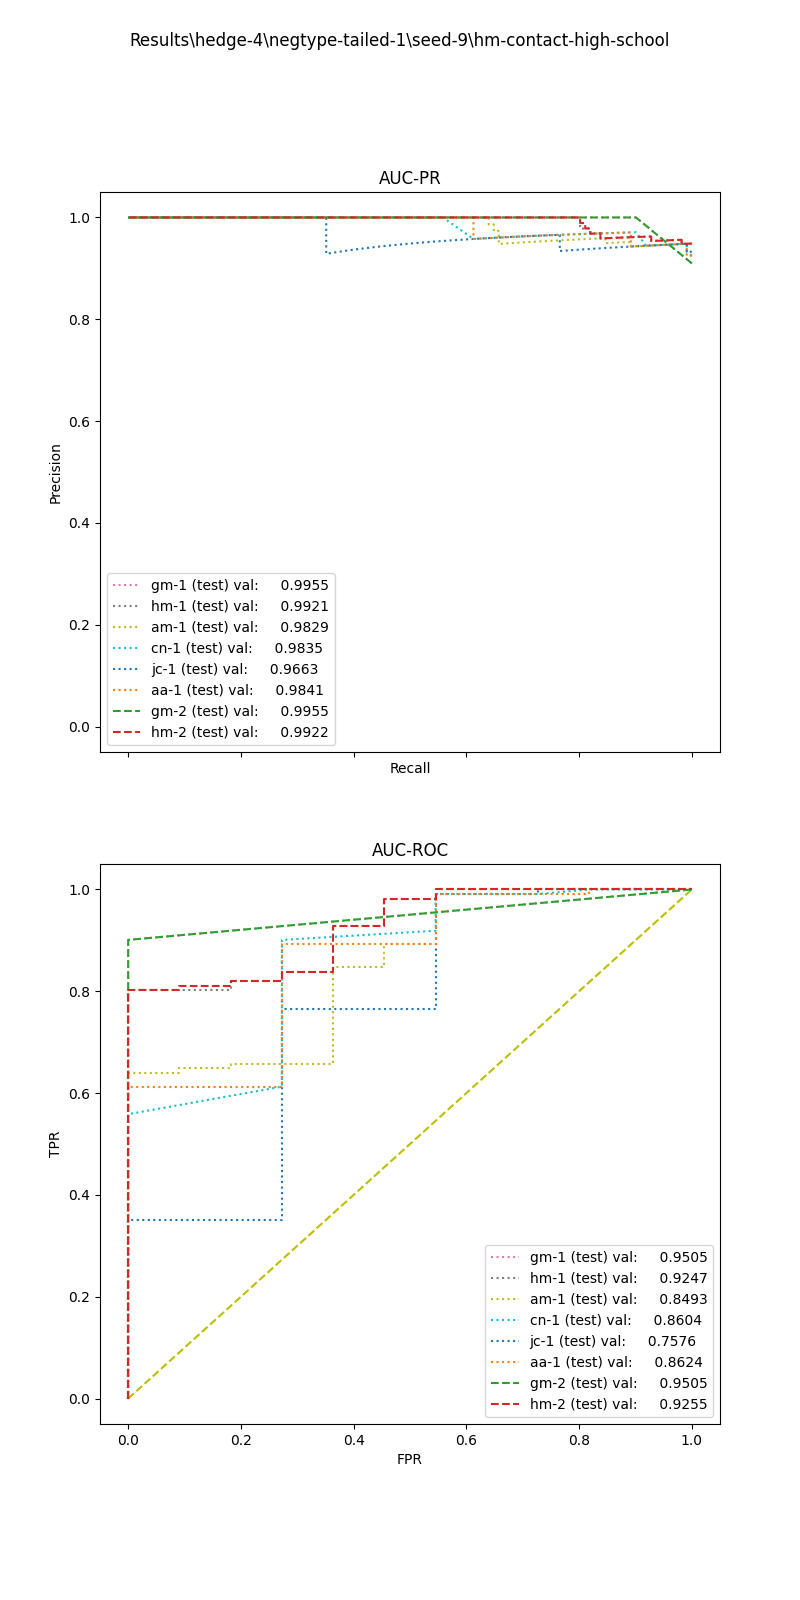

Data behind this chart, as committed beside it:
, input_dim1, pred_dim1, input_dim2, pred_dim2, input_dim3, pred_dim3, label
0, 8.312, 1.0, 2.0, 1.0, , , 1.0
1, 9.355, 1.0, 0.0, 0.0, , , 1.0
2, 9.44, 1.0, 9.0, 1.0, , , 1.0
3, 4.719, 1.0, 3.495, 1.0, , , 1.0
4, 8.1, 1.0, 11.73, 1.0, , , 1.0
5, 8.311, 1.0, 2.0, 0.0, , , 1.0
6, 8.648, 1.0, 3.429, 1.0, , , 1.0
7, 10.28, 1.0, 4.394, 1.0, , , 1.0
8, 1.866, 1.0, 4.0, 0.0, , , 1.0
9, 7.844, 1.0, 1.302, 1.0, , , 1.0
10, 9.431, 1.0, 2.0, 1.0, , , 1.0
11, 8.98, 1.0, 5.734, 1.0, , , 1.0
12, 3.344, 1.0, 0.0, 0.0, , , 1.0
13, 4.575, 1.0, 1.943, 1.0, , , 1.0
14, 2.16, 1.0, 7.078, 1.0, , , 1.0
15, 10.91, 1.0, 0.0, 1.0, , , 1.0
16, 3.246, 1.0, 26.75, 1.0, , , 1.0
17, 9.894, 1.0, 2.588, 1.0, , , 1.0
18, 9.64, 1.0, 2.782, 1.0, , , 1.0
19, 5.45, 1.0, 2.947, 1.0, , , 1.0
20, 8.597, 1.0, 8.904, 1.0, , , 1.0
21, 9.378, 1.0, 4.966, 1.0, , , 1.0
22, 5.672, 1.0, 16.0, 1.0, , , 1.0
23, 4, 1.0, 1.0, 1.0, , , 1.0
24, 7.538, 1.0, 2.824, 1.0, , , 1.0
25, 6.377, 1.0, 21.97, 1.0, , , 1.0
26, 7.647, 1.0, 40.61, 1.0, , , 1.0
27, 9.452, 1.0, 2.182, 1.0, , , 1.0
28, 5.837, 1.0, 3.597, 1.0, , , 1.0
29, 6.78, 1.0, 2.024, 1.0, , , 1.0
30, 3.169, 1.0, 2.526, 1.0, , , 1.0
31, 2.801, 1.0, 0.0, 1.0, , , 1.0
32, 2.202, 1.0, 5.106, 1.0, , , 1.0
33, 1.546, 1.0, 4.0, 1.0, , , 1.0
34, 8.526, 1.0, 1.672, 1.0, , , 1.0
35, 6.019, 1.0, 3.446, 1.0, , , 1.0
36, 10.27, 1.0, 2.114, 1.0, , , 1.0
37, 2.464, 1.0, 1.6, 1.0, , , 1.0
38, 8.597, 1.0, 7.735, 1.0, , , 1.0
39, 6.019, 1.0, 8.0, 1.0, , , 1.0
40, 4.318, 1.0, 2.435, 1.0, , , 1.0
41, 2.383, 1.0, 1.804, 1.0, , , 1.0
42, 8.175, 1.0, 4.0, 1.0, , , 1.0
43, 1.612, 1.0, 5.28, 1.0, , , 1.0
44, 5.345, 1.0, 5.209, 1.0, , , 1.0
45, 3.433, 1.0, 3.071, 1.0, , , 1.0
46, 7.7, 1.0, 4.2, 1.0, , , 1.0
47, 7.541, 1.0, 1.231, 1.0, , , 1.0
48, 10.91, 1.0, 32.0, 1.0, , , 1.0
49, 3.811, 1.0, 7.507, 1.0, , , 1.0
50, 4.495, 1.0, 3.264, 1.0, , , 1.0
51, 0.495, 1.0, 8.0, 1.0, , , 1.0
52, 6.291, 1.0, 4.0, 1.0, , , 1.0
53, 9.665, 1.0, 4.0, 0.0, , , 1.0
54, 7.591, 1.0, 0.0, 0.0, , , 1.0
55, 5.832, 1.0, 3.2, 1.0, , , 1.0
56, 6.24, 1.0, 1.962, 1.0, , , 1.0
57, 7.149, 1.0, 1.699, 1.0, , , 1.0
58, 3.63, 1.0, 3.75, 1.0, , , 1.0
59, 6.915, 1.0, 0.0, 1.0, , , 1.0
... 62 more rows
